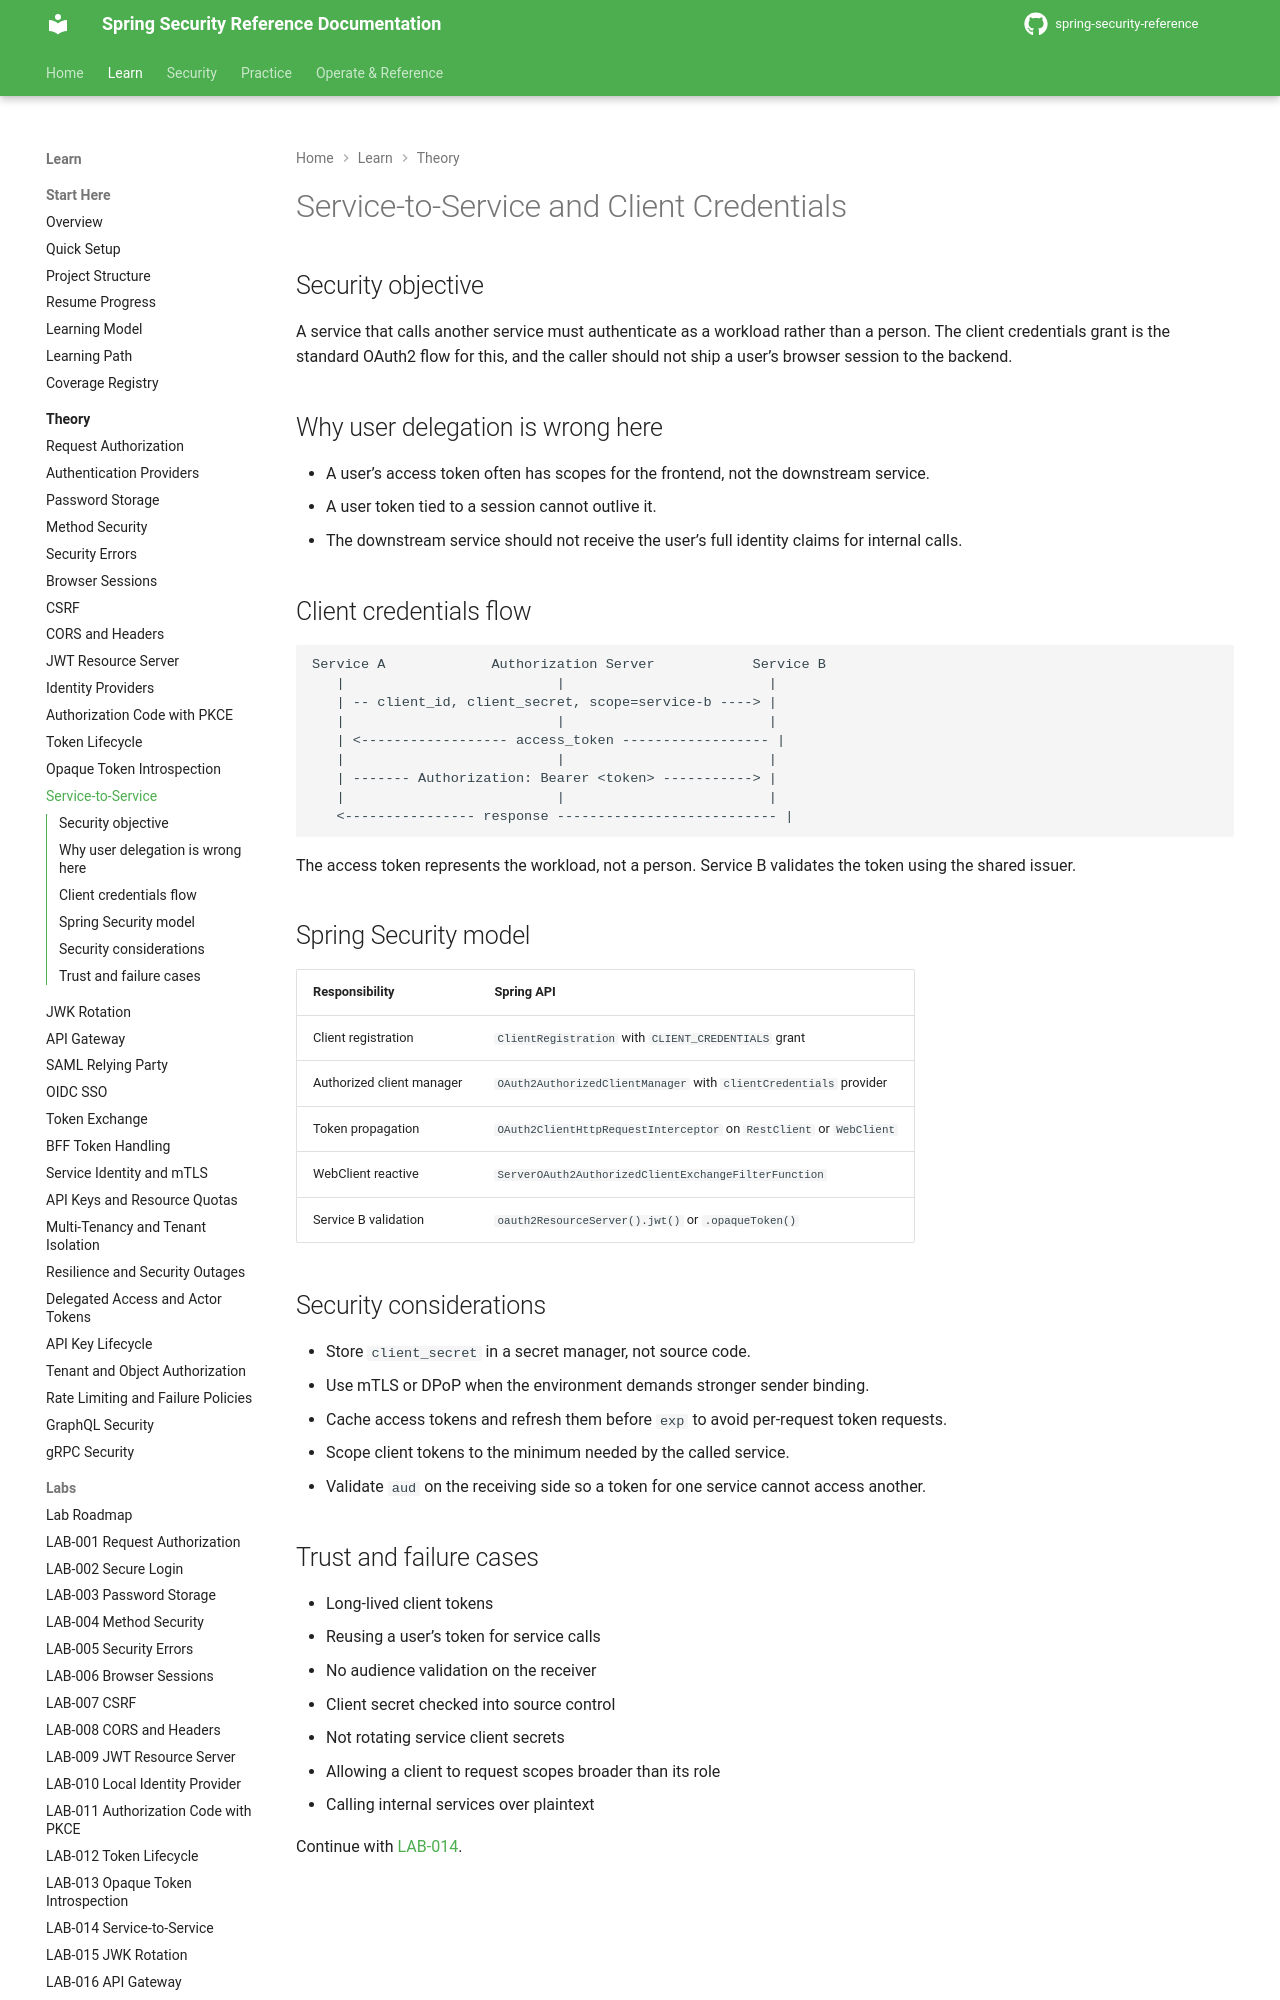

repository: nitinkc/spring-security-reference · page: theory/service-to-service/index.html · generator: mkdocs

# Service-to-Service and Client Credentials

## Security objective

A service that calls another service must authenticate as a workload rather than a person. The client credentials grant is the standard OAuth2 flow for this, and the caller should not ship a user’s browser session to the backend.

## Why user delegation is wrong here

- A user’s access token often has scopes for the frontend, not the downstream service.
- A user token tied to a session cannot outlive it.
- The downstream service should not receive the user’s full identity claims for internal calls.

## Client credentials flow

```text
Service A             Authorization Server            Service B
   |                          |                         |
   | -- client_id, client_secret, scope=service-b ----> |
   |                          |                         |
   | <------------------ access_token ------------------ |
   |                          |                         |
   | ------- Authorization: Bearer <token> -----------> |
   |                          |                         |
   <---------------- response --------------------------- |
```

The access token represents the workload, not a person. Service B validates the token using the shared issuer.

## Spring Security model

| Responsibility | Spring API |
|---|---|
| Client registration | `ClientRegistration` with `CLIENT_CREDENTIALS` grant |
| Authorized client manager | `OAuth2AuthorizedClientManager` with `clientCredentials` provider |
| Token propagation | `OAuth2ClientHttpRequestInterceptor` on `RestClient` or `WebClient` |
| WebClient reactive | `ServerOAuth2AuthorizedClientExchangeFilterFunction` |
| Service B validation | `oauth2ResourceServer().jwt()` or `.opaqueToken()` |
